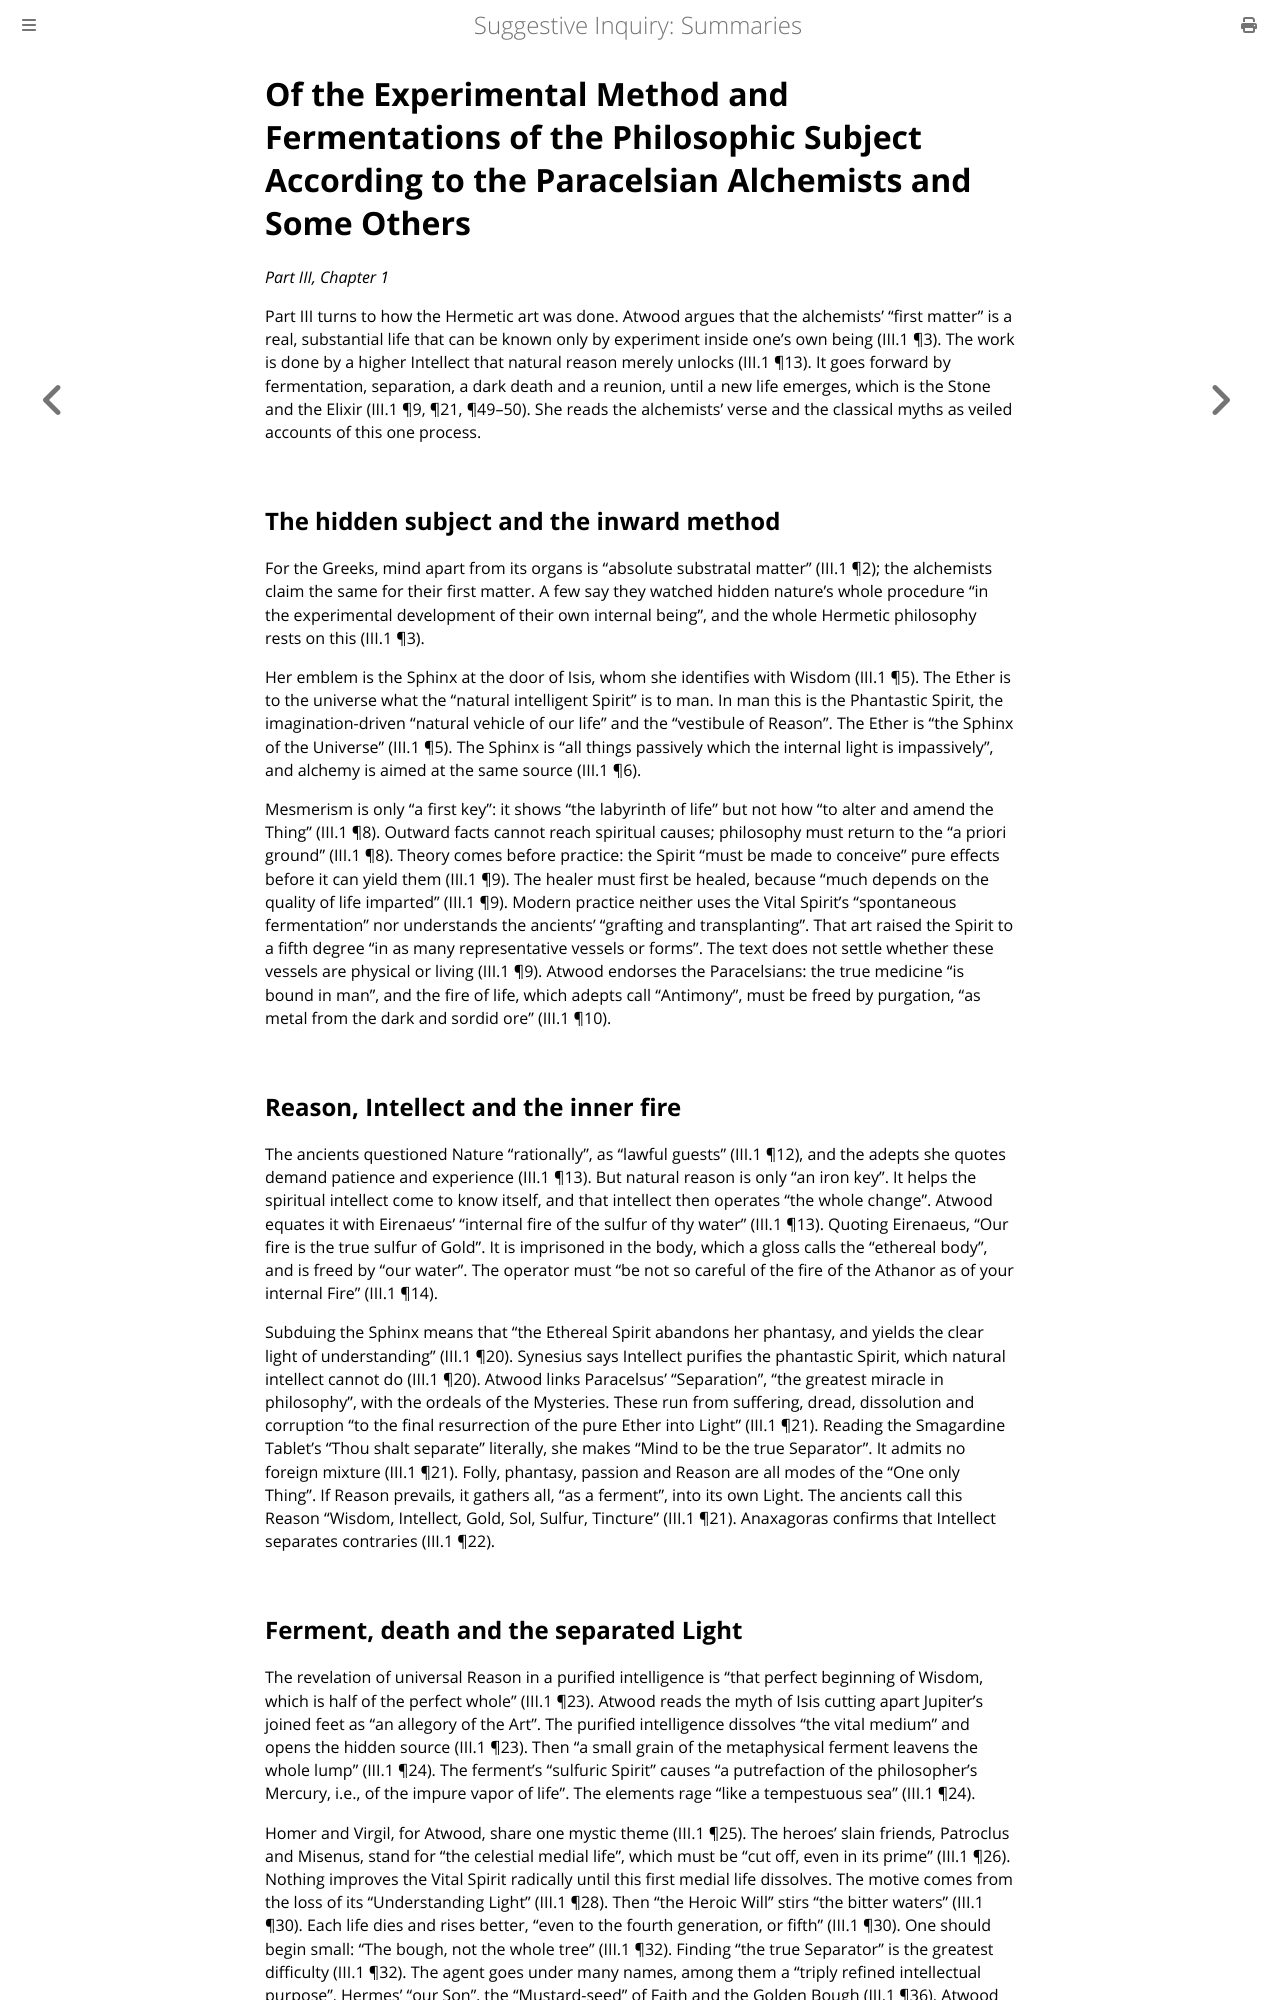

repository: elana-voss/suggestive-inquiry · page: 10_The_Experimental_Method.html · generator: mdbook

# Of the Experimental Method and Fermentations of the Philosophic Subject According to the Paracelsian Alchemists and Some Others

*Part III, Chapter 1*

Part III turns to how the Hermetic art was done. Atwood argues that the alchemists' "first matter" is a real, substantial life that can be known only by experiment inside one's own being (III.1 ¶3). The work is done by a higher Intellect that natural reason merely unlocks (III.1 ¶13). It goes forward by fermentation, separation, a dark death and a reunion, until a new life emerges, which is the Stone and the Elixir (III.1 ¶9, ¶21, ¶49–50). She reads the alchemists' verse and the classical myths as veiled accounts of this one process.

## The hidden subject and the inward method

For the Greeks, mind apart from its organs is "absolute substratal matter" (III.1 ¶2); the alchemists claim the same for their first matter. A few say they watched hidden nature's whole procedure "in the experimental development of their own internal being", and the whole Hermetic philosophy rests on this (III.1 ¶3).

Her emblem is the Sphinx at the door of Isis, whom she identifies with Wisdom (III.1 ¶5). The Ether is to the universe what the "natural intelligent Spirit" is to man. In man this is the Phantastic Spirit, the imagination-driven "natural vehicle of our life" and the "vestibule of Reason". The Ether is "the Sphinx of the Universe" (III.1 ¶5). The Sphinx is "all things passively which the internal light is impassively", and alchemy is aimed at the same source (III.1 ¶6).

Mesmerism is only "a first key": it shows "the labyrinth of life" but not how "to alter and amend the Thing" (III.1 ¶8). Outward facts cannot reach spiritual causes; philosophy must return to the "a priori ground" (III.1 ¶8). Theory comes before practice: the Spirit "must be made to conceive" pure effects before it can yield them (III.1 ¶9). The healer must first be healed, because "much depends on the quality of life imparted" (III.1 ¶9). Modern practice neither uses the Vital Spirit's "spontaneous fermentation" nor understands the ancients' "grafting and transplanting". That art raised the Spirit to a fifth degree "in as many representative vessels or forms". The text does not settle whether these vessels are physical or living (III.1 ¶9). Atwood endorses the Paracelsians: the true medicine "is bound in man", and the fire of life, which adepts call "Antimony", must be freed by purgation, "as metal from the dark and sordid ore" (III.1 ¶10).

## Reason, Intellect and the inner fire

The ancients questioned Nature "rationally", as "lawful guests" (III.1 ¶12), and the adepts she quotes demand patience and experience (III.1 ¶13). But natural reason is only "an iron key". It helps the spiritual intellect come to know itself, and that intellect then operates "the whole change". Atwood equates it with Eirenaeus' "internal fire of the sulfur of thy water" (III.1 ¶13). Quoting Eirenaeus, "Our fire is the true sulfur of Gold". It is imprisoned in the body, which a gloss calls the "ethereal body", and is freed by "our water". The operator must "be not so careful of the fire of the Athanor as of your internal Fire" (III.1 ¶14).

Subduing the Sphinx means that "the Ethereal Spirit abandons her phantasy, and yields the clear light of understanding" (III.1 ¶20). Synesius says Intellect purifies the phantastic Spirit, which natural intellect cannot do (III.1 ¶20). Atwood links Paracelsus' "Separation", "the greatest miracle in philosophy", with the ordeals of the Mysteries. These run from suffering, dread, dissolution and corruption "to the final resurrection of the pure Ether into Light" (III.1 ¶21). Reading the Smagardine Tablet's "Thou shalt separate" literally, she makes "Mind to be the true Separator". It admits no foreign mixture (III.1 ¶21). Folly, phantasy, passion and Reason are all modes of the "One only Thing". If Reason prevails, it gathers all, "as a ferment", into its own Light. The ancients call this Reason "Wisdom, Intellect, Gold, Sol, Sulfur, Tincture" (III.1 ¶21). Anaxagoras confirms that Intellect separates contraries (III.1 ¶22).
